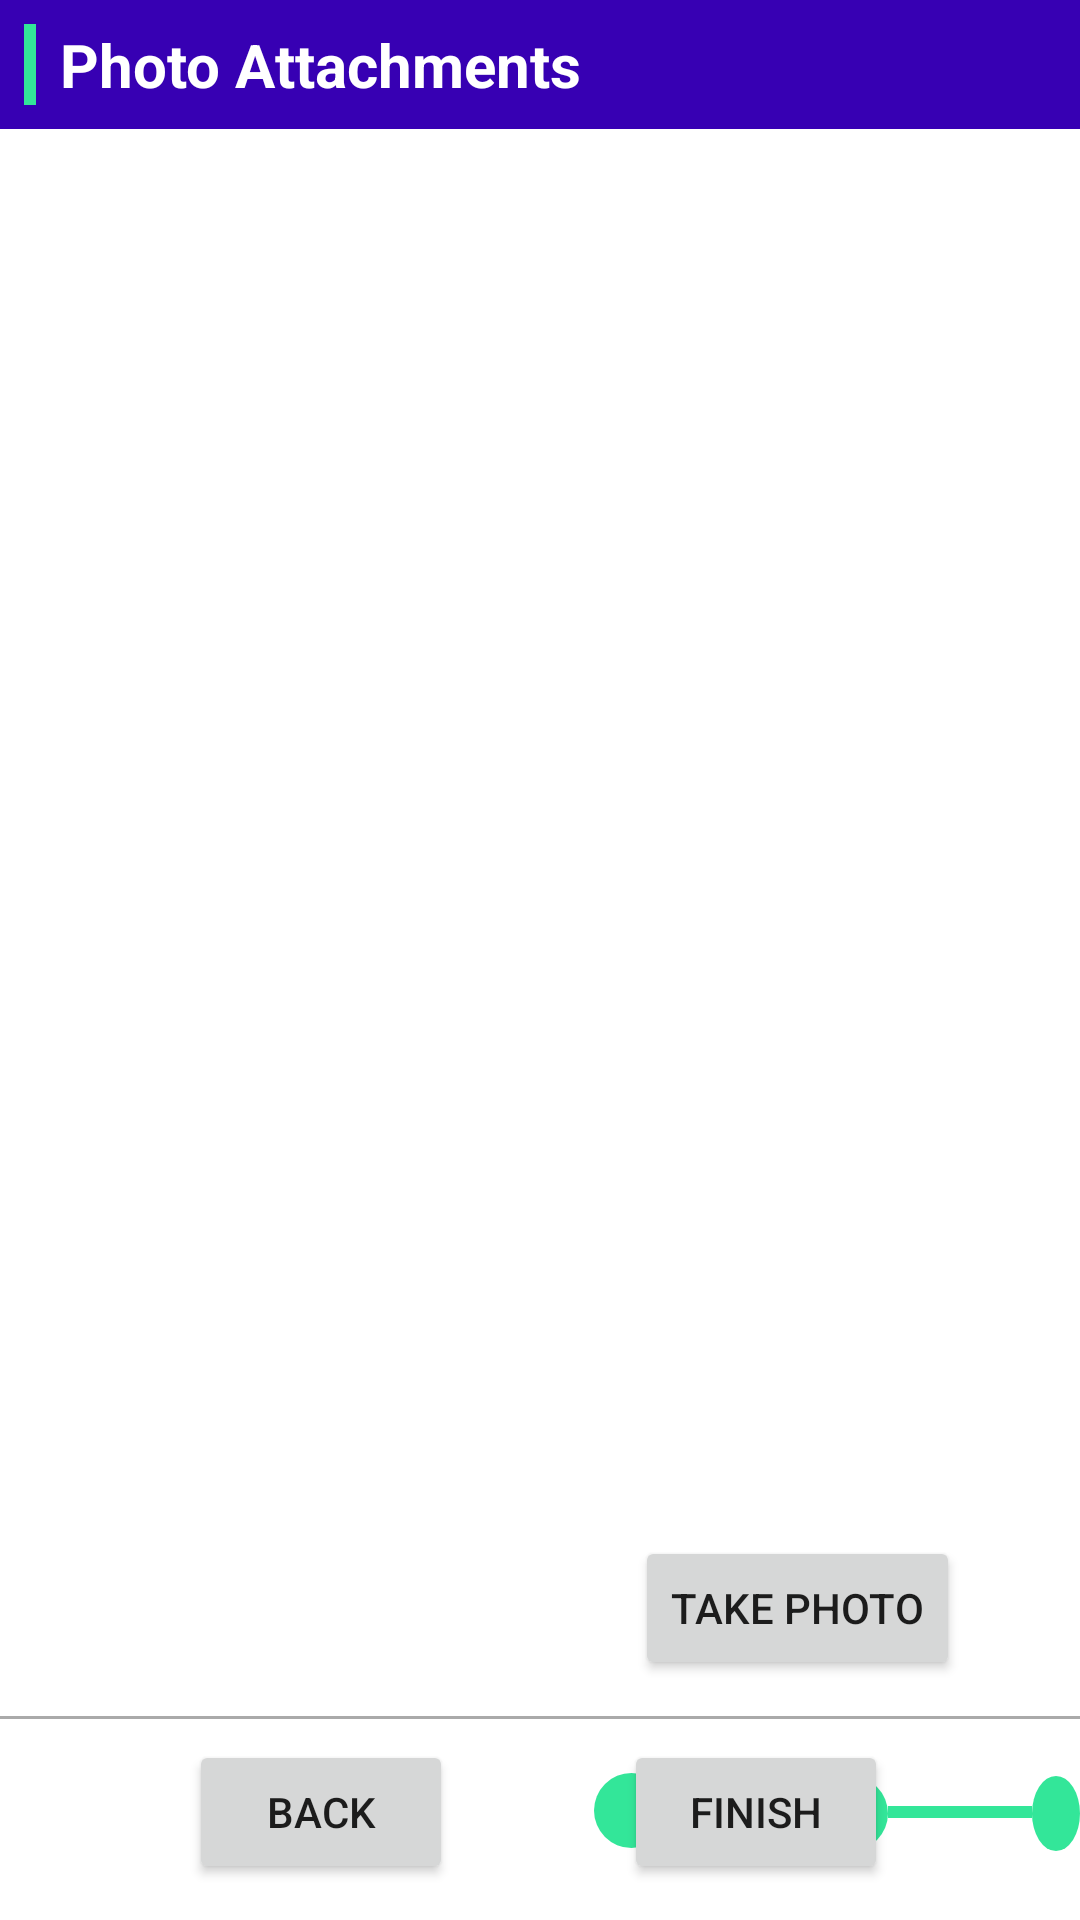

This screen was rendered from an Android layout file. Write that file and the resources it references.
<!-- AndroidManifest.xml: application theme Theme.BachelorsRealwear -->
<!-- res/layout/activity_photo_capture.xml -->
<?xml version="1.0" encoding="utf-8"?>
<RelativeLayout xmlns:android="http://schemas.android.com/apk/res/android"
    android:layout_width="match_parent"
    android:layout_height="match_parent"
    xmlns:app="http://schemas.android.com/apk/res-auto">
    <LinearLayout
        android:layout_width="match_parent"
        android:layout_height="match_parent"
        android:orientation="vertical">

        
        <LinearLayout
            android:layout_width="match_parent"
            android:layout_height="wrap_content"
            android:orientation="horizontal"
            android:padding="8dp"
            android:background="@color/purple_700"
            android:gravity="center_vertical">

            <View
                android:layout_width="4dp"
                android:layout_height="match_parent"
                android:layout_marginEnd="8dp"
                android:background="#33E699" />

            <TextView
                android:id="@+id/textView"
                android:layout_width="wrap_content"
                android:layout_height="wrap_content"
                android:text="Photo Attachments"
                android:textColor="#FFFFFF"
                android:textSize="20sp"
                android:textStyle="bold" />
        </LinearLayout>

        
        <View
            android:layout_width="match_parent"
            android:layout_height="8dp" />

        
        <HorizontalScrollView
            android:layout_width="match_parent"
            android:layout_height="wrap_content"
            android:scrollbars="none">

            <LinearLayout
                android:id="@+id/photo_preview_container"
                android:layout_width="wrap_content"
                android:layout_height="wrap_content"
                android:orientation="horizontal"
                android:padding="4dp" />
        </HorizontalScrollView>

    </LinearLayout>


    <Button
        android:id="@+id/btn_take_photo"
        android:layout_width="wrap_content"
        android:layout_height="wrap_content"
        android:layout_above="@+id/backCheck"
        android:layout_alignParentEnd="true"
        android:layout_marginEnd="40dp"
        android:layout_marginBottom="20dp"
        android:text="Take Photo" />

    <Button
        android:id="@+id/nextStep"
        android:layout_width="wrap_content"
        android:layout_height="wrap_content"
        android:layout_alignParentEnd="true"
        android:layout_alignParentBottom="true"
        android:layout_marginEnd="64dp"
        android:layout_marginBottom="12dp"
        android:text="Finish" />

    <View
        android:layout_width="match_parent"
        android:layout_height="1dp"
        android:layout_alignParentBottom="true"
        android:layout_marginBottom="67dp"
        android:background="@android:color/darker_gray" />



    <ProgressBar
        android:id="@+id/progressBar2"
        style="?android:attr/progressBarStyleHorizontal"
        android:layout_width="wrap_content"
        android:layout_height="wrap_content"
        android:layout_alignParentBottom="true"
        android:layout_marginStart="0dp"
        android:layout_marginBottom="28dp"
        android:layout_toEndOf="@+id/bubble2"
        android:max="100"
        android:progress="100"
        android:progressBackgroundTint="#434040"
        android:progressBackgroundTintMode="add"
        android:progressTint="#33E699" />

    <ProgressBar
        android:id="@+id/progressBar3"
        style="?android:attr/progressBarStyleHorizontal"
        android:layout_width="wrap_content"
        android:layout_height="wrap_content"
        android:layout_alignParentBottom="true"
        android:layout_marginStart="0dp"
        android:layout_marginBottom="27dp"
        android:layout_toEndOf="@+id/bubble3"
        android:max="100"
        android:progress="100"
        android:progressBackgroundTint="#434040"
        android:progressBackgroundTintMode="add"
        android:progressTint="#33E699" />

    <TextView
        android:id="@+id/bubble3"
        android:layout_width="25dp"
        android:layout_height="25dp"
        android:layout_alignParentBottom="true"
        android:layout_marginStart="0dp"
        android:layout_marginBottom="23dp"
        android:layout_toEndOf="@+id/progressBar2"
        android:background="@drawable/bubble_bg"
        android:padding="8dp"
        android:textColor="#3C4CAF50"
        android:textSize="16sp" />

    <TextView
        android:id="@+id/bubble1"
        android:layout_width="25dp"
        android:layout_height="25dp"
        android:layout_alignParentStart="true"
        android:layout_alignParentBottom="true"
        android:layout_marginStart="198dp"
        android:layout_marginBottom="24dp"
        android:background="@drawable/bubble_bg"
        android:padding="8dp"
        android:textColor="#3C4CAF50"
        android:textSize="16sp" />

    <ProgressBar
        android:id="@+id/progressBar1"
        style="?android:attr/progressBarStyleHorizontal"
        android:layout_width="wrap_content"
        android:layout_height="wrap_content"
        android:layout_alignParentBottom="true"
        android:layout_marginStart="0dp"
        android:layout_marginBottom="27dp"
        android:layout_toEndOf="@+id/bubble1"
        android:max="100"
        android:progress="100"
        android:progressBackgroundTint="#434040"
        android:progressBackgroundTintMode="add"
        android:progressTint="#33E699" />


    <TextView
        android:id="@+id/bubble7"
        android:layout_width="25dp"
        android:layout_height="25dp"
        android:layout_alignParentBottom="true"
        android:layout_marginStart="0dp"
        android:layout_marginBottom="23dp"
        android:layout_toEndOf="@+id/progressBar6"
        android:background="@drawable/bubble_bg"
        android:padding="8dp"
        android:textColor="#3C4CAF50"
        android:textSize="16sp" />


    <TextView
        android:id="@+id/bubble4"
        android:layout_width="25dp"
        android:layout_height="25dp"
        android:layout_alignParentBottom="true"
        android:layout_marginStart="0dp"
        android:layout_marginBottom="23dp"
        android:layout_toEndOf="@+id/progressBar3"
        android:background="@drawable/bubble_bg"
        android:padding="8dp"
        android:textColor="#3C4CAF50"
        android:textSize="16sp" />

    <ProgressBar
        android:id="@+id/progressBar4"
        style="?android:attr/progressBarStyleHorizontal"
        android:layout_width="wrap_content"
        android:layout_height="wrap_content"
        android:layout_alignParentBottom="true"
        android:layout_marginStart="0dp"
        android:layout_marginBottom="28dp"
        android:layout_toEndOf="@+id/bubble4"
        android:max="100"
        android:progress="100"
        android:progressBackgroundTint="#434040"
        android:progressBackgroundTintMode="add"
        android:progressTint="#33E699" />

    <ProgressBar
        android:id="@+id/progressBar5"
        style="?android:attr/progressBarStyleHorizontal"
        android:layout_width="wrap_content"
        android:layout_height="wrap_content"
        android:layout_alignParentBottom="true"
        android:layout_marginStart="0dp"
        android:layout_marginBottom="27dp"
        android:layout_toEndOf="@+id/bubble5"
        android:max="100"
        android:progress="100"
        android:progressBackgroundTint="#434040"
        android:progressBackgroundTintMode="add"
        android:progressTint="#33E699" />

    <ProgressBar
        android:id="@+id/progressBar6"
        style="?android:attr/progressBarStyleHorizontal"
        android:layout_width="wrap_content"
        android:layout_height="wrap_content"
        android:layout_alignParentBottom="true"
        android:layout_marginStart="0dp"
        android:layout_marginBottom="27dp"
        android:layout_toEndOf="@+id/bubble6"
        android:max="100"
        android:progress="100"
        android:progressBackgroundTint="#434040"
        android:progressBackgroundTintMode="add"
        android:progressTint="#33E699" />

    <TextView
        android:id="@+id/bubbleTrans2"
        android:layout_width="40dp"
        android:layout_height="40dp"
        android:layout_alignParentStart="true"
        android:layout_alignParentBottom="true"
        android:layout_marginStart="630dp"
        android:layout_marginBottom="16dp"
        android:background="@drawable/bubble_for_sequence"
        android:padding="8dp"
        android:textColor="#664CAF50"
        android:textSize="16sp" />

    <TextView
        android:id="@+id/bubble5"
        android:layout_width="25dp"
        android:layout_height="25dp"
        android:layout_alignParentBottom="true"
        android:layout_marginStart="0dp"
        android:layout_marginBottom="23dp"
        android:layout_toEndOf="@+id/progressBar4"
        android:background="@drawable/bubble_bg"
        android:padding="8dp"
        android:textColor="#3C4CAF50"
        android:textSize="16sp" />

    <TextView
        android:id="@+id/bubble6"
        android:layout_width="25dp"
        android:layout_height="25dp"
        android:layout_alignParentBottom="true"
        android:layout_marginStart="0dp"
        android:layout_marginBottom="23dp"
        android:layout_toEndOf="@+id/progressBar5"
        android:background="@drawable/bubble_bg"
        android:padding="8dp"
        android:textColor="#3C4CAF50"
        android:textSize="16sp" />


    <TextView
        android:id="@+id/bubble2"
        android:layout_width="25dp"
        android:layout_height="25dp"
        android:layout_alignParentBottom="true"
        android:layout_marginStart="0dp"
        android:layout_marginBottom="23dp"
        android:layout_toEndOf="@+id/progressBar1"
        android:background="@drawable/bubble_bg"
        android:padding="8dp"
        android:textColor="#3C4CAF50"
        android:textSize="16sp" />

    <Button
        android:id="@+id/backCheck"
        android:layout_width="wrap_content"
        android:layout_height="wrap_content"
        android:layout_alignParentStart="true"
        android:layout_alignParentBottom="true"
        android:layout_marginStart="63dp"
        android:layout_marginBottom="12dp"
        android:text="Back" />

</RelativeLayout>
<!-- resources referenced by this layout -->
<resources>
  <!-- drawable bubble_bg (drawable) -->
  <?xml version="1.0" encoding="utf-8"?>
  <shape xmlns:android="http://schemas.android.com/apk/res/android"
      android:shape="oval">
      <solid android:color="#33E699" />
  </shape>
  <!-- drawable bubble_for_sequence (drawable) -->
  <?xml version="1.0" encoding="utf-8"?>
  <shape xmlns:android="http://schemas.android.com/apk/res/android"
      android:shape="oval">
      <solid android:color="#8364D6A5" />
  </shape>
  <style name="Theme.BachelorsRealwear" parent="Theme.MaterialComponents.DayNight.DarkActionBar">
          
          <item name="colorPrimary">@color/purple_500</item>
          <item name="colorPrimaryVariant">@color/purple_700</item>
          <item name="colorOnPrimary">@color/white</item>
          
          <item name="colorSecondary">@color/teal_200</item>
          <item name="colorSecondaryVariant">@color/teal_700</item>
          <item name="colorOnSecondary">@color/black</item>
          
          <item name="android:statusBarColor">?attr/colorPrimaryVariant</item>
          
      </style>
  <!-- not gathered from this repository: default colours our renderer supplied (Android Studio template values) -->
  <color name="purple_500">#FF6200EE</color>
  <color name="purple_700">#FF3700B3</color>
  <color name="teal_200">#FF03DAC5</color>
  <color name="teal_700">#FF018786</color>
  <color name="black">#FF000000</color>
  <color name="white">#FFFFFFFF</color>
</resources>
